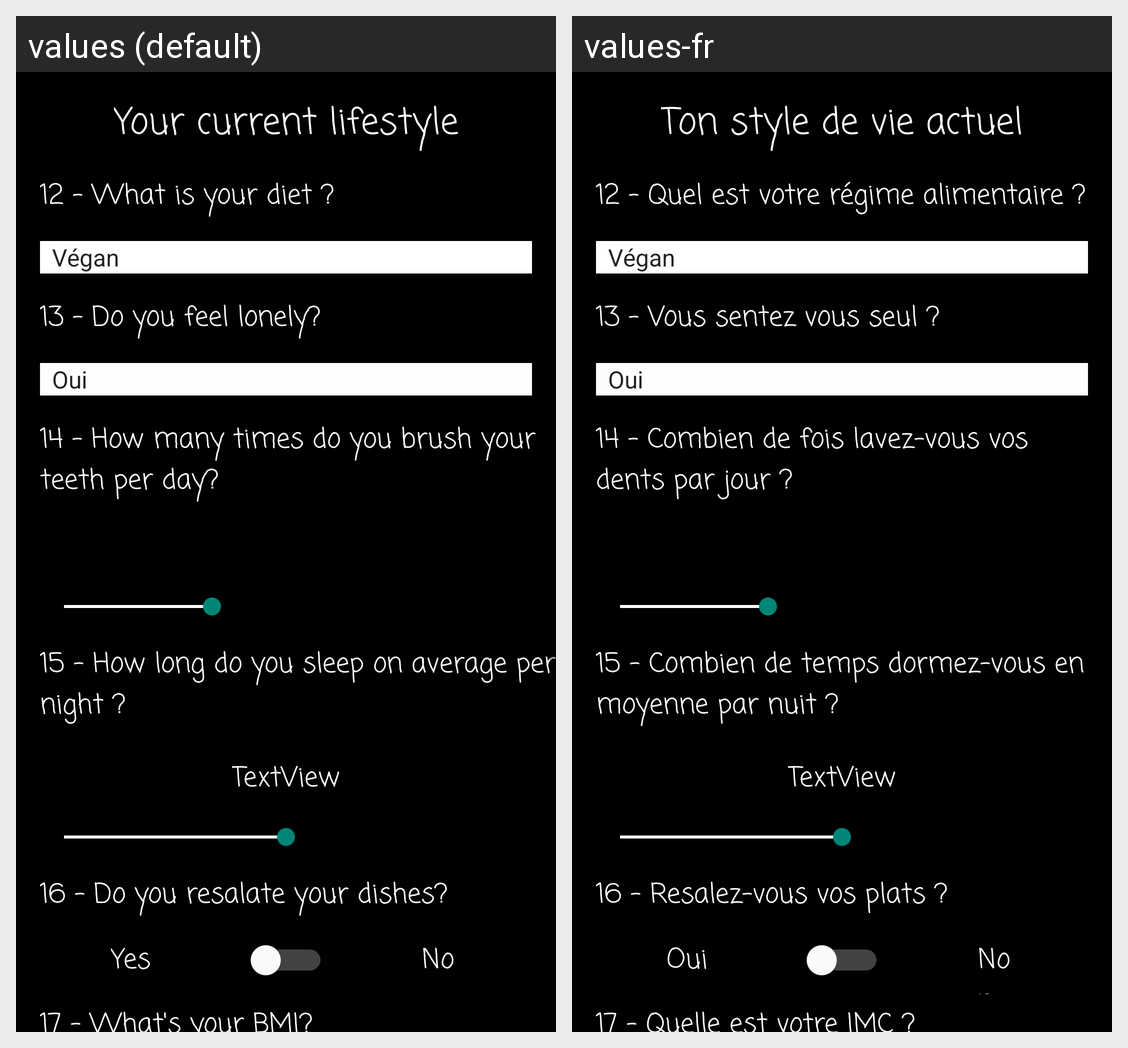

For this localized Android screen grid, give each drawn string resource with its value in every locale shown.
Android screen res/layout/activity_lifestyle.xml rendered under 2 locales, left to right: values (default), values-fr. Device: Nexus 5 (rendered at 1080×1920; each locale shown at half size, 540×960, under a caption strip naming it); theme Theme.AppCompat.DayNight.NoActionBar.
Strings drawn on this screen, with the default value and each locale's value (text and hints the layout hard-codes, and strings that could not be matched under every locale, appear in the picture but are not listed):

your_current_lifestyle
  values: Your current lifestyle
  values-fr: Ton style de vie actuel

_12_what_is_your_diet
  values: 12 - What is your diet ?
  values-fr: 12 - Quel est votre régime alimentaire ? 

_13_do_you_feel_lonely
  values: 13 - Do you feel lonely?
  values-fr: 13 - Vous sentez vous seul ? 

_14_how_many_times_do_you_brush_your_teeth_per_day
  values: 14 - How many times do you brush your teeth per day?
  values-fr: 14 - Combien de fois lavez-vous vos dents par jour ? 

_15_how_long_do_you_sleep_on_average_per_night
  values: 15 - How long do you sleep on average per night ?
  values-fr: 15 - Combien de temps dormez-vous en moyenne par nuit ? 

textview
  values: TextView
  values-fr: TextView  [not translated; the default value is used]

_16_do_you_resalate_your_dishes
  values: 16 - Do you resalate your dishes?
  values-fr: 16 - Resalez-vous vos plats ? 

yes
  values: Yes
  values-fr: Oui

no
  values: No
  values-fr: Non

_17_what_s_your_bmi
  values: 17 - What's your BMI?
  values-fr: 17 - Quelle est votre IMC ?
